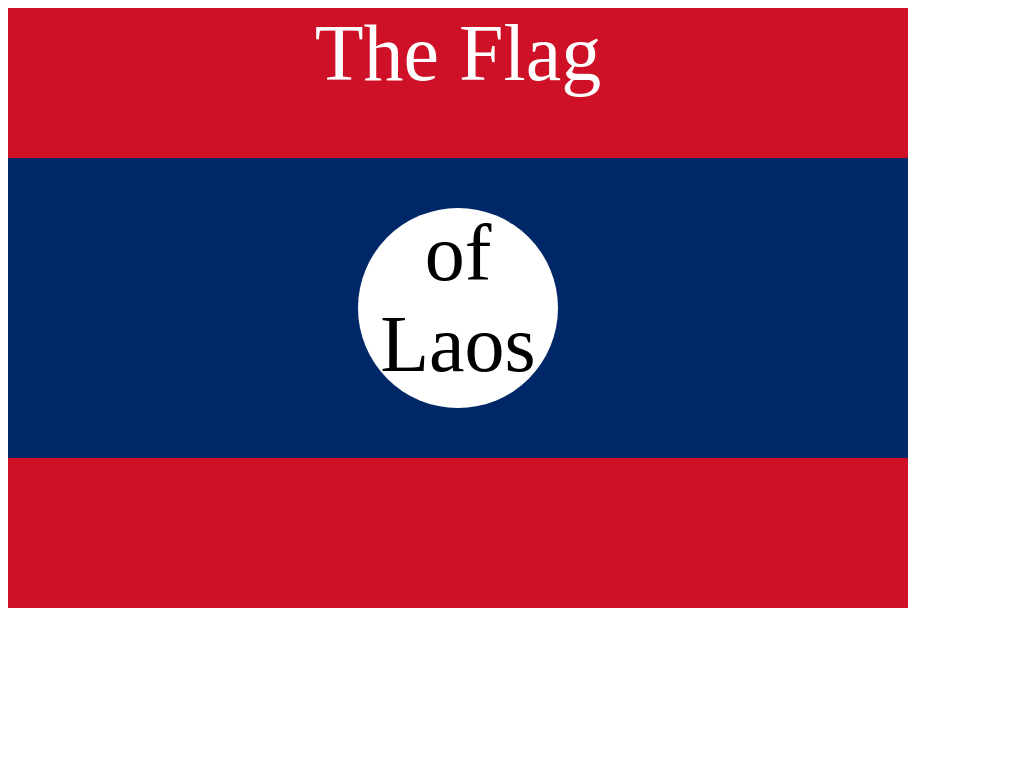

Recreate this image using only HTML and CSS.

<!DOCTYPE html>
<html lang="en">

<head>
  <meta charset="UTF-8">
  <title>CSS Flag Project</title>
  <style>
    .flag {
      width: 900px;
      height: 600px;
      background-color: #ce1126;
      position: relative;
    }

    .flag > div {
      width: 100%;
      height: 300px;
      background-color: #002868;
      position: absolute;
      top: 25%;
    }

    .flag div > div {
      width: 200px;
      height: 200px;
      background-color: #fff;
      border-radius: 50%;
      position: relative;
      top: 50px;
      left: 350px;
    }

    p {
      margin: 0;
      text-align: center;
      font-size: 5rem;
    }

    .flag > p {
      color: white;
    }
  </style>
</head>

<body>
  <div class="flag">
    <p>The Flag</p>
    <div>
      <div>
        <p>of Laos</p>
      </div>
    </div>
  </div>
</body>

</html>